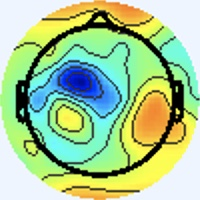

The table this chart was drawn from, first rows:
[238 245 255], [238 245 255], [238 245 255], [238 245 255], [238 245 255], [238 245 255], [238 245 255], [238 245 255], [238 245 255], [238 245 255], [238 245 255], [238 245 255], [238 245 255], [238 245 255], [238 245 255], [238 245 255], [238 245 255], [238 245 255], [238 245 255], [238 245 255], [238 245 255], [238 245 255], [238 245 255], [238 245 255]
[238 245 255], [238 245 255], [238 245 255], [238 245 255], [238 245 255], [238 245 255], [238 245 255], [238 245 255], [238 245 255], [238 245 255], [238 245 255], [238 245 255], [238 245 255], [238 245 255], [238 245 255], [238 245 255], [238 245 255], [238 245 255], [238 245 255], [238 245 255], [238 245 255], [238 245 255], [238 245 255], [238 245 255]
[238 245 255], [238 245 255], [238 245 255], [238 245 255], [238 245 255], [238 245 255], [238 245 255], [238 245 255], [238 245 255], [238 245 255], [238 245 255], [238 245 255], [238 245 255], [238 245 255], [238 245 255], [238 245 255], [238 245 255], [238 245 255], [238 245 255], [238 245 255], [238 245 255], [238 245 255], [238 245 255], [238 245 255]
[238 245 255], [238 245 255], [238 245 255], [238 245 255], [238 245 255], [238 245 255], [238 245 255], [238 245 255], [238 245 255], [238 245 255], [238 245 255], [238 245 255], [238 245 255], [238 245 255], [238 245 255], [238 245 255], [238 245 255], [238 245 255], [238 245 255], [238 245 255], [238 245 255], [238 245 255], [238 245 255], [238 245 255]
[238 245 255], [238 245 255], [238 245 255], [238 245 255], [238 245 255], [238 245 255], [238 245 255], [238 245 255], [238 245 255], [238 245 255], [238 245 255], [238 245 255], [238 245 255], [238 245 255], [238 245 255], [238 245 255], [238 245 255], [238 245 255], [238 245 255], [238 245 255], [238 245 255], [238 245 255], [238 245 255], [238 245 255]
[238 245 255], [238 245 255], [238 245 255], [238 245 255], [238 245 255], [238 245 255], [238 245 255], [238 245 255], [238 245 255], [238 245 255], [238 245 255], [238 245 255], [238 245 255], [238 245 255], [238 245 255], [238 245 255], [238 245 255], [238 245 255], [238 245 255], [238 245 255], [238 245 255], [238 245 255], [238 245 255], [238 245 255]
[238 245 255], [238 245 255], [238 245 255], [238 245 255], [238 245 255], [238 245 255], [238 245 255], [238 245 255], [238 245 255], [238 245 255], [238 245 255], [238 245 255], [238 245 255], [238 245 255], [238 245 255], [238 245 255], [238 245 255], [238 245 255], [238 245 255], [238 245 255], [238 245 255], [238 245 255], [238 245 255], [238 245 255]
[238 245 255], [238 245 255], [238 245 255], [238 245 255], [238 245 255], [238 245 255], [238 245 255], [238 245 255], [238 245 255], [238 245 255], [238 245 255], [238 245 255], [238 245 255], [238 245 255], [238 245 255], [238 245 255], [238 245 255], [238 245 255], [238 245 255], [238 245 255], [238 245 255], [238 245 255], [238 245 255], [238 245 255]
[238 245 255], [238 245 255], [238 245 255], [238 245 255], [238 245 255], [238 245 255], [238 245 255], [238 245 255], [238 245 255], [238 245 255], [238 245 255], [238 245 255], [238 245 255], [238 245 255], [238 245 255], [238 245 255], [238 245 255], [238 245 255], [238 245 255], [238 245 255], [238 245 255], [238 245 255], [238 245 255], [238 245 255]
[238 245 255], [238 245 255], [238 245 255], [238 245 255], [238 245 255], [238 245 255], [238 245 255], [238 245 255], [238 245 255], [238 245 255], [238 245 255], [238 245 255], [238 245 255], [238 245 255], [238 245 255], [238 245 255], [238 245 255], [238 245 255], [238 245 255], [238 245 255], [238 245 255], [238 245 255], [238 245 255], [238 245 255]
[238 245 255], [238 245 255], [238 245 255], [238 245 255], [238 245 255], [238 245 255], [238 245 255], [238 245 255], [238 245 255], [238 245 255], [238 245 255], [238 245 255], [238 245 255], [238 245 255], [238 245 255], [238 245 255], [238 245 255], [238 245 255], [238 245 255], [238 245 255], [238 245 255], [238 245 255], [238 245 255], [238 245 255]
[238 245 255], [238 245 255], [238 245 255], [238 245 255], [238 245 255], [238 245 255], [238 245 255], [238 245 255], [238 245 255], [238 245 255], [238 245 255], [238 245 255], [238 245 255], [238 245 255], [238 245 255], [238 245 255], [238 245 255], [238 245 255], [238 245 255], [238 245 255], [238 245 255], [238 245 255], [238 245 255], [238 245 255]
[238 245 255], [238 245 255], [238 245 255], [238 245 255], [238 245 255], [238 245 255], [238 245 255], [238 245 255], [238 245 255], [238 245 255], [238 245 255], [238 245 255], [238 245 255], [238 245 255], [238 245 255], [238 245 255], [238 245 255], [238 245 255], [238 245 255], [238 245 255], [238 245 255], [238 245 255], [238 245 255], [238 245 255]
[238 245 255], [238 245 255], [238 245 255], [238 245 255], [238 245 255], [238 245 255], [238 245 255], [238 245 255], [238 245 255], [238 245 255], [238 245 255], [238 245 255], [238 245 255], [238 245 255], [238 245 255], [238 245 255], [238 245 255], [238 245 255], [238 245 255], [238 245 255], [238 245 255], [238 245 255], [238 245 255], [238 245 255]
[238 245 255], [238 245 255], [238 245 255], [238 245 255], [238 245 255], [238 245 255], [238 245 255], [238 245 255], [238 245 255], [238 245 255], [238 245 255], [238 245 255], [238 245 255], [238 245 255], [238 245 255], [238 245 255], [238 245 255], [238 245 255], [238 245 255], [238 245 255], [238 245 255], [238 245 255], [238 245 255], [238 245 255]
[238 245 255], [238 245 255], [238 245 255], [238 245 255], [238 245 255], [238 245 255], [238 245 255], [238 245 255], [238 245 255], [238 245 255], [238 245 255], [238 245 255], [238 245 255], [238 245 255], [238 245 255], [238 245 255], [238 244 255], [238 245 255], [238 245 255], [238 245 255], [238 245 255], [238 245 255], [238 245 253], [238 245 253]
[238 245 255], [238 245 255], [238 245 255], [238 245 255], [238 245 255], [238 245 255], [238 245 255], [238 245 255], [238 245 255], [238 245 255], [238 245 255], [238 245 255], [238 245 255], [238 245 255], [238 245 255], [238 244 255], [240 243 255], [240 244 255], [240 244 255], [240 244 253], [238 245 255], [238 245 253], [237 246 251], [237 246 251]
[238 245 255], [238 245 255], [238 245 255], [238 245 255], [238 245 255], [238 245 255], [238 245 255], [238 245 255], [238 245 255], [238 245 255], [238 245 255], [238 245 255], [238 245 255], [238 245 255], [238 245 255], [238 244 255], [240 243 255], [240 243 255], [240 244 255], [240 244 253], [238 245 255], [238 245 253], [237 246 253], [237 246 251]
[238 245 255], [238 245 255], [238 245 255], [238 245 255], [238 245 255], [238 245 255], [238 245 255], [238 245 255], [238 245 255], [238 245 255], [238 245 255], [238 245 255], [238 245 255], [238 245 255], [238 245 255], [238 245 255], [240 244 255], [240 244 255], [240 244 253], [238 245 253], [238 245 255], [238 245 255], [238 245 255], [238 245 255]
[238 245 255], [238 245 255], [238 245 255], [238 245 255], [238 245 255], [238 245 255], [238 245 255], [238 245 255], [238 245 255], [238 245 255], [238 245 255], [238 245 255], [238 245 255], [238 245 255], [238 245 255], [238 245 255], [238 245 255], [238 245 255], [238 245 253], [238 245 253], [238 245 255], [238 245 255], [238 245 255], [238 244 255]
[238 245 255], [238 245 255], [238 245 255], [238 245 255], [238 245 255], [238 245 255], [238 245 255], [238 245 255], [238 245 255], [238 245 255], [238 245 255], [238 245 255], [238 245 255], [238 245 255], [238 245 255], [238 245 255], [238 245 253], [237 246 253], [237 246 253], [237 246 255], [238 245 255], [238 245 255], [240 244 255], [240 244 255]
[238 245 255], [238 245 255], [238 245 255], [238 245 255], [238 245 255], [238 245 255], [238 245 255], [238 245 255], [238 245 255], [238 245 255], [238 245 255], [238 245 255], [238 245 255], [238 245 255], [238 245 255], [238 245 253], [237 246 251], [237 246 251], [237 246 255], [237 246 255], [238 245 255], [238 245 255], [240 244 255], [240 244 255]
[238 245 255], [238 245 255], [238 245 255], [238 245 255], [238 245 255], [238 245 255], [238 245 255], [238 245 255], [238 245 255], [238 245 255], [238 245 255], [238 245 255], [238 245 255], [238 245 255], [238 245 255], [238 245 253], [237 246 251], [237 246 251], [238 244 255], [238 244 255], [238 245 253], [238 245 253], [240 243 255], [240 243 255]
[238 245 255], [238 245 255], [238 245 255], [238 245 255], [238 245 255], [238 245 255], [238 245 255], [238 245 255], [238 245 255], [238 245 255], [238 245 255], [238 245 255], [238 245 255], [238 245 255], [238 245 255], [238 245 253], [237 246 251], [237 246 253], [238 244 255], [238 244 255], [238 245 253], [238 245 253], [240 243 255], [238 244 255]
[238 245 255], [238 245 255], [238 245 255], [238 245 255], [238 245 255], [238 245 255], [238 245 255], [238 245 255], [238 245 255], [238 245 255], [238 245 255], [238 245 255], [238 245 255], [238 245 255], [238 245 255], [238 245 253], [238 245 251], [238 245 253], [238 244 255], [238 244 255], [240 244 255], [240 244 253], [238 245 253], [238 245 251]
[238 245 255], [238 245 255], [238 245 255], [238 245 255], [238 245 255], [238 245 255], [238 245 255], [238 245 255], [238 245 255], [238 245 255], [238 245 255], [238 245 255], [238 245 255], [238 245 255], [238 245 255], [238 245 255], [238 245 253], [238 245 253], [238 244 255], [238 244 255], [240 244 255], [240 244 255], [238 245 251], [238 246 249]
[238 245 255], [238 245 255], [238 245 255], [238 245 255], [238 245 255], [238 245 255], [238 245 255], [238 245 255], [238 245 255], [238 245 255], [238 245 255], [238 245 255], [238 245 255], [238 245 255], [238 245 255], [238 245 255], [238 245 253], [238 245 253], [240 244 255], [240 244 255], [240 243 255], [240 244 255], [238 245 253], [238 245 253]
[238 245 255], [238 245 255], [238 245 255], [238 245 255], [238 245 255], [238 245 255], [238 245 255], [238 245 255], [238 245 255], [238 245 255], [238 245 255], [238 245 255], [238 245 255], [238 245 255], [238 245 255], [238 245 255], [238 245 255], [238 245 255], [240 244 255], [240 244 255], [240 244 255], [240 244 255], [238 245 253], [238 245 255]
[238 245 255], [238 245 255], [238 245 255], [238 245 255], [238 245 255], [238 245 255], [238 245 255], [238 245 255], [238 245 255], [238 245 255], [238 245 255], [238 245 255], [238 245 255], [238 245 255], [238 245 255], [238 245 255], [238 244 255], [238 244 255], [240 244 255], [240 244 255], [240 244 253], [240 245 249], [238 246 249], [238 245 251]
[238 245 255], [238 245 255], [238 245 255], [238 245 255], [238 245 255], [238 245 255], [238 245 255], [238 245 255], [238 245 255], [238 245 255], [238 245 255], [238 245 255], [238 245 255], [238 245 255], [238 245 255], [238 245 255], [238 244 255], [238 244 255], [240 244 255], [240 244 255], [240 244 253], [240 245 251], [238 245 251], [238 245 251]
[238 245 255], [238 245 255], [238 245 255], [238 245 255], [238 245 255], [238 245 255], [238 245 255], [238 245 255], [238 245 255], [238 245 255], [238 245 255], [238 245 255], [238 245 255], [238 245 255], [238 245 255], [238 245 255], [237 246 255], [237 246 255], [238 245 253], [238 245 253], [240 244 255], [240 244 255], [238 244 255], [238 244 255]
[238 245 255], [238 245 255], [238 245 255], [238 245 255], [238 245 255], [238 245 255], [238 245 255], [238 245 255], [238 245 255], [238 245 255], [238 245 255], [238 245 255], [238 245 255], [238 245 255], [238 245 255], [238 245 255], [238 245 255], [238 245 253], [238 245 251], [238 245 253], [238 244 255], [238 244 255], [238 244 255], [238 244 255]
[238 245 255], [238 245 255], [238 245 255], [238 245 255], [238 245 255], [238 245 255], [238 245 255], [238 245 255], [238 245 255], [238 245 255], [238 245 255], [238 245 255], [238 245 255], [238 245 255], [238 245 255], [238 245 255], [238 245 253], [238 245 253], [238 245 255], [238 245 255], [238 245 253], [237 246 255], [237 246 255], [238 245 253]
[238 245 255], [238 245 255], [238 245 255], [238 245 255], [238 245 255], [238 245 255], [238 245 255], [238 245 255], [238 245 255], [238 245 255], [238 245 255], [238 245 255], [238 245 255], [238 245 255], [238 245 255], [238 245 255], [238 245 253], [238 245 253], [238 245 255], [239 246 255], [238 247 254], [237 246 253], [237 246 255], [239 246 252]
[238 245 255], [238 245 255], [238 245 255], [238 245 255], [238 245 255], [238 245 255], [238 245 255], [238 245 255], [238 245 255], [238 245 255], [238 245 255], [238 245 255], [238 245 255], [238 245 255], [238 245 255], [238 245 255], [239 246 255], [236 245 254], [236 244 255], [238 247 255], [239 246 254], [238 245 255], [237 243 255], [240 244 253]
[238 245 255], [238 245 255], [238 245 255], [238 245 255], [238 245 255], [238 245 255], [238 245 255], [238 245 255], [238 245 255], [238 245 255], [238 245 255], [238 245 255], [238 245 255], [238 245 255], [238 245 255], [238 245 255], [238 247 255], [237 246 255], [237 245 255], [236 244 255], [238 245 255], [238 245 255], [240 244 253], [240 245 239]
[238 245 255], [238 245 255], [238 245 255], [238 245 255], [238 245 255], [238 245 255], [238 245 255], [238 245 255], [238 245 255], [238 245 255], [238 245 255], [238 245 255], [238 245 255], [238 245 255], [238 245 255], [238 245 255], [237 246 253], [237 248 254], [238 247 255], [236 244 255], [237 243 255], [240 247 255], [241 248 241], [239 249 212]
[238 245 255], [238 245 255], [238 245 255], [238 245 255], [238 245 255], [238 245 255], [238 245 255], [238 245 255], [238 245 255], [238 245 255], [238 245 255], [238 245 255], [238 245 255], [238 245 255], [238 245 255], [238 245 255], [237 244 252], [239 246 254], [239 246 255], [238 245 255], [238 244 255], [239 248 243], [238 250 212], [234 250 175]
[238 245 255], [238 245 255], [238 245 255], [238 245 255], [238 245 255], [238 245 255], [238 245 255], [238 245 255], [238 245 255], [238 245 255], [238 245 255], [238 245 255], [238 245 255], [238 245 255], [238 245 255], [240 244 255], [241 243 255], [243 243 253], [241 244 251], [243 246 251], [241 247 247], [234 247 217], [227 249 164], [222 250 127]
[238 245 255], [238 245 255], [238 245 255], [238 245 255], [238 245 255], [238 245 255], [238 245 255], [238 245 255], [238 245 255], [238 245 255], [238 245 255], [238 245 255], [238 245 255], [238 245 255], [238 245 255], [240 244 255], [244 244 255], [242 242 252], [242 243 247], [243 251 240], [240 251 221], [228 247 181], [217 246 128], [211 247  99]
[238 245 255], [238 245 255], [238 245 255], [238 245 255], [238 245 255], [238 245 255], [238 245 255], [238 245 255], [239 246 255], [238 245 255], [238 245 255], [238 245 255], [235 242 252], [241 248 255], [236 243 253], [239 246 255], [239 242 251], [244 249 253], [238 244 240], [236 251 218], [221 244 164], [218 248 134], [210 247 108], [211 250  99]
[238 245 255], [238 245 255], [238 245 255], [238 245 255], [238 245 255], [238 245 255], [238 245 255], [238 245 255], [237 244 254], [237 244 254], [238 245 255], [240 247 255], [236 243 253], [239 246 255], [238 245 255], [239 246 254], [238 245 251], [241 252 244], [233 250 218], [226 249 181], [215 248 135], [208 245 106], [209 246 104], [205 242 103]
[238 245 255], [238 245 255], [238 245 255], [238 245 255], [238 245 255], [238 245 255], [238 245 255], [238 245 255], [238 245 255], [238 245 255], [237 244 254], [241 248 255], [237 244 254], [238 245 255], [240 247 255], [239 248 253], [233 248 245], [229 250 219], [219 247 170], [215 249 136], [215 252 120], [209 246 106], [215 251 119], [190 219 109]
[238 245 255], [238 245 255], [238 245 255], [238 245 255], [238 245 255], [238 245 255], [238 245 255], [238 245 255], [240 247 255], [237 244 254], [237 244 254], [239 246 255], [238 245 255], [236 243 253], [235 242 252], [237 246 251], [239 252 245], [228 249 208], [211 241 141], [207 242 114], [200 234 113], [206 239 124], [207 235 132], [155 181  92]
[238 245 255], [238 245 255], [238 245 255], [238 245 255], [238 245 255], [238 245 255], [238 245 255], [238 245 255], [238 245 255], [236 243 253], [239 246 255], [239 246 255], [241 248 255], [240 247 255], [238 245 255], [242 249 255], [250 255 252], [239 251 211], [222 247 146], [188 216 103], [110 133  55], [ 80 102  40], [ 88 110  48], [103 129  58]
[238 245 255], [238 245 255], [238 245 255], [238 245 255], [238 245 255], [238 245 255], [238 245 255], [238 245 255], [239 246 255], [237 244 254], [239 246 255], [235 242 252], [235 242 252], [237 244 254], [239 246 255], [235 240 246], [232 237 233], [224 233 202], [214 233 151], [156 180  86], [64 87 19], [28 51  0], [31 59  0], [ 90 122  47]
[238 245 255], [238 245 255], [238 245 255], [238 245 255], [238 245 255], [238 245 255], [238 245 255], [238 245 255], [238 245 255], [238 245 255], [238 245 255], [238 245 255], [239 246 255], [245 252 255], [249 255 255], [218 223 229], [127 131 132], [92 99 83], [ 89 105  58], [104 127  55], [130 163  72], [133 170  74], [123 164  70], [149 196  92]
[240 244 255], [238 245 255], [238 245 255], [237 246 255], [238 245 255], [238 244 255], [240 244 255], [240 244 255], [237 244 254], [239 246 254], [237 244 252], [240 247 255], [238 245 255], [240 247 255], [237 244 250], [174 183 178], [72 84 64], [29 45  8], [34 55  0], [ 89 120  42], [186 228 118], [201 249 127], [197 248 130], [190 246 123]
[241 243 255], [240 244 255], [237 246 253], [236 247 253], [237 245 255], [238 244 255], [241 243 255], [241 243 255], [242 246 255], [240 245 251], [236 244 246], [245 253 255], [245 249 255], [201 206 212], [120 129 126], [101 117  90], [129 156  87], [137 172  78], [127 165  62], [152 196  83], [194 243 118], [199 252 120], [191 248 117], [190 250 118]
[241 243 255], [240 244 255], [237 246 251], [236 247 251], [237 245 255], [238 244 255], [240 243 255], [241 243 255], [237 241 253], [240 244 253], [238 246 248], [240 248 250], [249 255 255], [179 188 183], [63 77 51], [ 78 103  45], [182 223 121], [202 251 125], [198 249 120], [193 246 114], [197 250 116], [190 248 110], [188 249 110], [188 251 111]
[240 244 255], [238 245 253], [237 247 248], [237 247 248], [237 246 253], [237 245 255], [238 244 255], [240 243 255], [240 245 255], [238 244 255], [242 249 255], [243 251 253], [243 254 248], [211 227 200], [144 171 104], [148 184  86], [191 239 119], [199 252 122], [197 253 120], [192 250 114], [191 249 111], [188 251 111], [188 252 112], [183 250 109]
[238 245 255], [237 246 253], [238 246 249], [237 247 249], [237 246 251], [237 246 255], [237 245 255], [238 244 255], [237 242 255], [236 242 255], [235 242 248], [239 251 241], [233 249 220], [225 251 190], [210 248 147], [196 245 120], [196 249 119], [187 244 111], [185 245 111], [187 249 112], [188 250 113], [185 252 113], [184 251 112], [181 249 112]
[237 245 255], [237 245 255], [238 245 255], [238 245 253], [238 246 249], [237 247 249], [237 246 251], [237 246 253], [238 244 255], [242 249 255], [238 247 244], [231 245 219], [219 246 177], [209 247 144], [197 246 120], [193 249 112], [190 250 116], [187 249 116], [188 251 118], [185 251 117], [183 249 115], [181 251 116], [180 250 117], [179 250 118]
[236 246 255], [237 245 255], [240 244 255], [240 244 255], [238 245 251], [237 247 248], [237 247 249], [237 247 249], [237 244 254], [240 247 253], [240 250 242], [224 245 204], [202 239 146], [194 243 117], [192 251 111], [189 252 109], [186 250 114], [184 250 116], [184 250 116], [182 250 115], [181 251 118], [181 253 119], [178 251 120], [176 251 122]
[237 245 255], [238 244 255], [241 243 255], [241 243 255], [240 244 255], [237 246 253], [237 246 251], [237 246 251], [238 242 254], [241 246 252], [238 249 241], [225 251 206], [204 246 146], [188 244 111], [187 250 110], [185 252 110], [183 251 112], [181 252 114], [181 252 114], [181 253 117], [181 253 119], [177 250 116], [176 252 120], [176 253 123]
[238 244 255], [238 245 255], [241 244 253], [241 243 255], [240 244 255], [238 244 255], [237 246 253], [237 246 253], [241 245 254], [238 247 244], [235 254 224], [215 247 182], [196 246 135], [189 251 114], [185 252 111], [181 252 110], [181 252 112], [181 253 115], [179 251 113], [179 253 116], [178 251 117], [176 252 118], [176 253 121], [171 251 120]
[240 244 255], [240 244 255], [241 244 253], [242 244 255], [241 244 255], [237 243 255], [237 243 255], [240 247 253], [240 245 248], [233 247 222], [213 243 173], [202 245 140], [192 251 125], [185 252 113], [184 253 111], [181 252 110], [181 252 114], [179 251 115], [179 251 115], [178 251 117], [178 251 120], [176 251 122], [174 251 123], [172 251 124]
[240 244 255], [240 244 255], [241 244 253], [240 244 255], [240 243 255], [237 243 255], [238 244 255], [240 247 253], [238 247 244], [229 247 209], [206 243 148], [192 244 117], [186 249 116], [181 252 114], [182 253 113], [181 252 114], [180 252 116], [178 251 117], [178 251 118], [175 251 119], [176 251 122], [175 252 124], [172 251 124], [172 251 126]
[240 244 253], [239 243 252], [239 243 252], [240 244 253], [240 245 251], [240 244 253], [241 245 255], [240 247 253], [240 251 245], [224 250 205], [200 245 140], [185 246 109], [182 248 112], [181 252 114], [182 253 115], [181 251 116], [180 251 119], [178 251 120], [177 249 121], [175 250 123], [175 249 124], [174 250 126], [172 250 128], [172 250 128]
[240 244 255], [239 243 254], [240 244 255], [240 244 253], [240 245 251], [240 245 249], [241 246 252], [236 247 241], [233 253 225], [216 251 183], [198 249 131], [185 248 107], [182 250 111], [180 252 114], [181 251 116], [179 251 117], [179 252 121], [176 251 122], [175 250 123], [174 250 124], [174 250 126], [172 250 128], [172 250 130], [171 251 130]
[238 244 255], [237 243 255], [238 244 255], [241 245 255], [241 243 255], [242 245 252], [238 247 246], [230 248 222], [214 247 176], [201 248 142], [190 250 118], [183 250 108], [182 251 109], [181 252 112], [180 250 115], [179 251 117], [178 251 120], [176 251 122], [175 250 123], [174 250 124], [174 250 126], [172 251 126], [171 251 128], [170 252 128]
... 139 more rows
